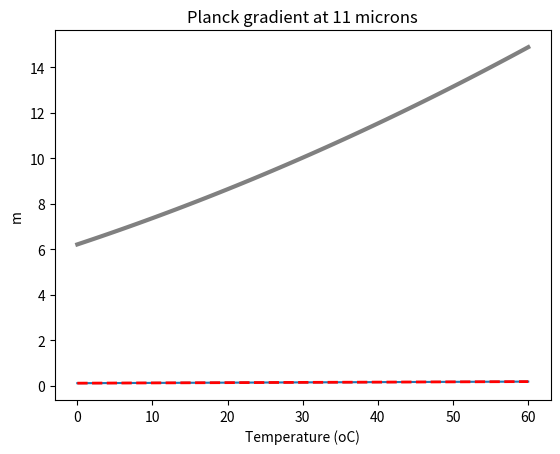

Write the Python code that produced this figure.
"""
Derivative of planck function
"""

import numpy as np
from matplotlib import pylab as plt

# constants
h = 6.626068e-34    # planck
c = 2.997925e8      # speed of light
k = 1.38066e-23     # boltzmann
w = 11 / 1e6        # wavelength

# condensed constants
a = (2*h*c**2)/w**5 # per metres
a = a / 1e6         # per micron
b = (h*c)/(k*w) 

# temperature
T = np.linspace(0,60,61)+273.15

# planck function
L = a/(np.exp(b/T)-1)

# derivative of planck function
m = ( a*b*np.exp(b/T) ) / ( (T**2)*(np.exp(b/T)-1)**2 )

# radiance vs temperature plot
plt.plot(T-273.15,L,linewidth=3,color='gray')
plt.title('Radiance at 11 microns')
plt.xlabel('Temperature (oC)')
plt.ylabel('Radiance')
plt.show()

# gradient vs temperature plot
plt.plot(T-273.15,m)
plt.title('Planck gradient at 11 microns')
plt.xlabel('Temperature (oC)')
plt.ylabel('m')

# linear fit of gradient
fit = np.polyfit(T-273.15,m,1)
fit_fn = np.poly1d(fit)
plt.plot(T-273.15, fit_fn(T-273.15), '--r',linewidth=2)
plt.show()
print('gradient = ',fit)

# model gradient from temperature
mm = 0.00115482*(T-273.15) + 0.11001702

